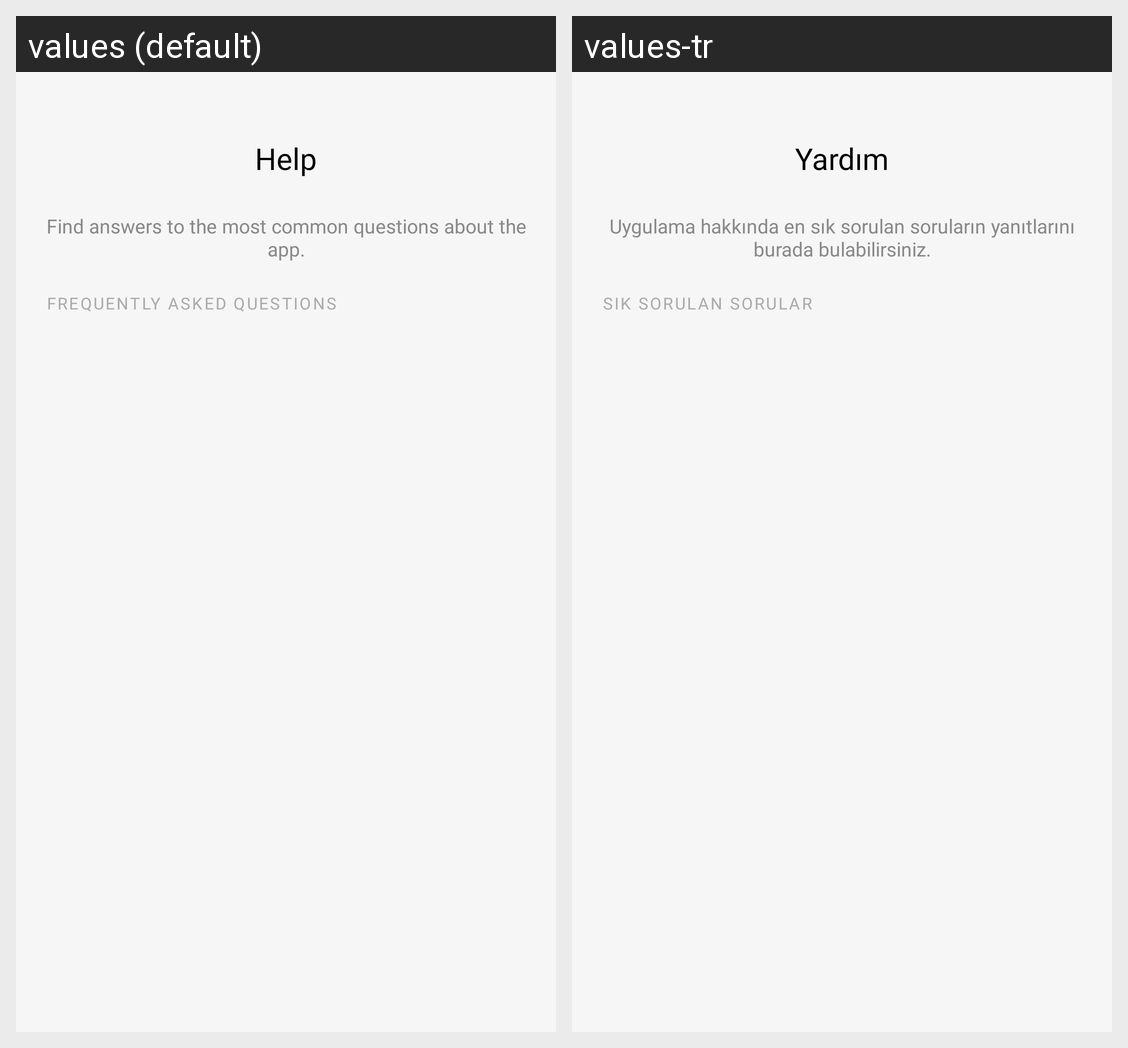

The same Android screen rendered under two of its app's locales, left to right. List the strings drawn on it with the default value and each locale's translation.
Android screen res/layout/fragment_help.xml rendered under 2 locales, left to right: values (default), values-tr. Device: Nexus 5 (rendered at 1080×1920; each locale shown at half size, 540×960, under a caption strip naming it); theme Theme.ThingApp.
Strings drawn on this screen, with the default value and each locale's value (text and hints the layout hard-codes, and strings that could not be matched under every locale, appear in the picture but are not listed):

help
  values: Help
  values-tr: Yardım

help_subtitle
  values: Find answers to the most common questions about the app.
  values-tr: Uygulama hakkında en sık sorulan soruların yanıtlarını burada bulabilirsiniz.

faq_label
  values: FREQUENTLY ASKED QUESTIONS
  values-tr: SIK SORULAN SORULAR
